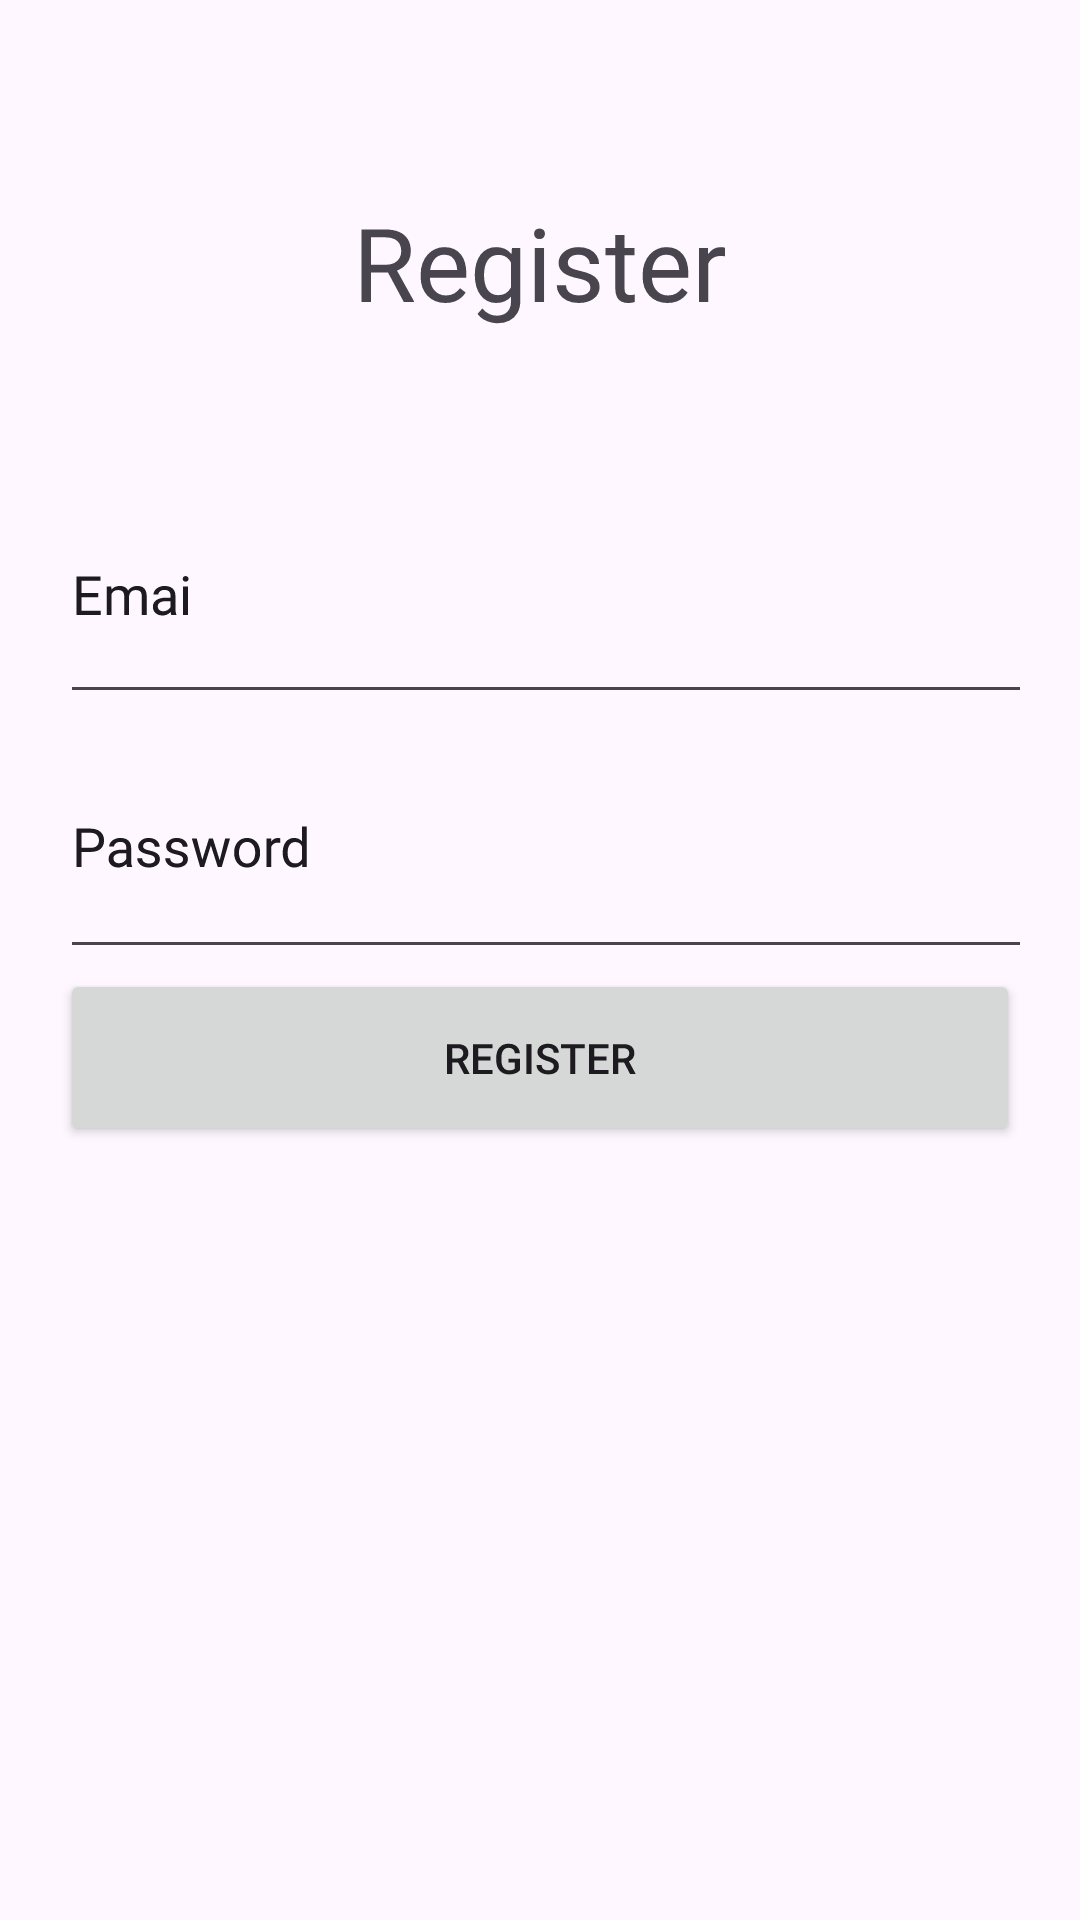

The Android layout XML behind this screen, and the referenced resources:
<!-- AndroidManifest.xml: application theme Theme.ToDoListSE06302 -->
<!-- res/layout/activity_register.xml -->
<?xml version="1.0" encoding="utf-8"?>
<LinearLayout xmlns:android="http://schemas.android.com/apk/res/android"
    xmlns:app="http://schemas.android.com/apk/res-auto"
    xmlns:tools="http://schemas.android.com/tools"
    android:id="@+id/main"
    android:layout_width="match_parent"
    android:layout_height="match_parent"
    android:orientation="vertical"
    android:padding="20dp"
    android:rotationX="-360"
    tools:context=".Register">

    <TextView
        android:id="@+id/textView3"
        android:layout_width="244dp"
        android:layout_height="135dp"
        android:layout_gravity="center"
        android:gravity="center"
        android:text="Register"
        android:textSize="34sp" />

    <EditText
        android:id="@+id/txtEmail"
        android:layout_width="373dp"
        android:layout_height="83dp"
        android:ems="10"
        android:inputType="text"
        android:text="Emai" />

    <EditText
        android:id="@+id/txtPassworld"
        android:layout_width="371dp"
        android:layout_height="85dp"
        android:ems="10"
        android:inputType="text"
        android:text="Password" />

    <Button
        android:id="@+id/btnRegister"
        android:layout_width="match_parent"
        android:layout_height="wrap_content"
        android:padding="20dp"
        android:text="Register" />

    <TextView
        android:id="@+id/txtMessage"
        android:layout_width="match_parent"
        android:layout_height="wrap_content"
        android:text="TextView"
        android:visibility="invisible" />
</LinearLayout>
<!-- resources referenced by this layout -->
<resources>
  <style name="Theme.ToDoListSE06302" parent="Base.Theme.ToDoListSE06302" />
  <style name="Base.Theme.ToDoListSE06302" parent="Theme.Material3.DayNight.NoActionBar">
          
          
      </style>
</resources>
